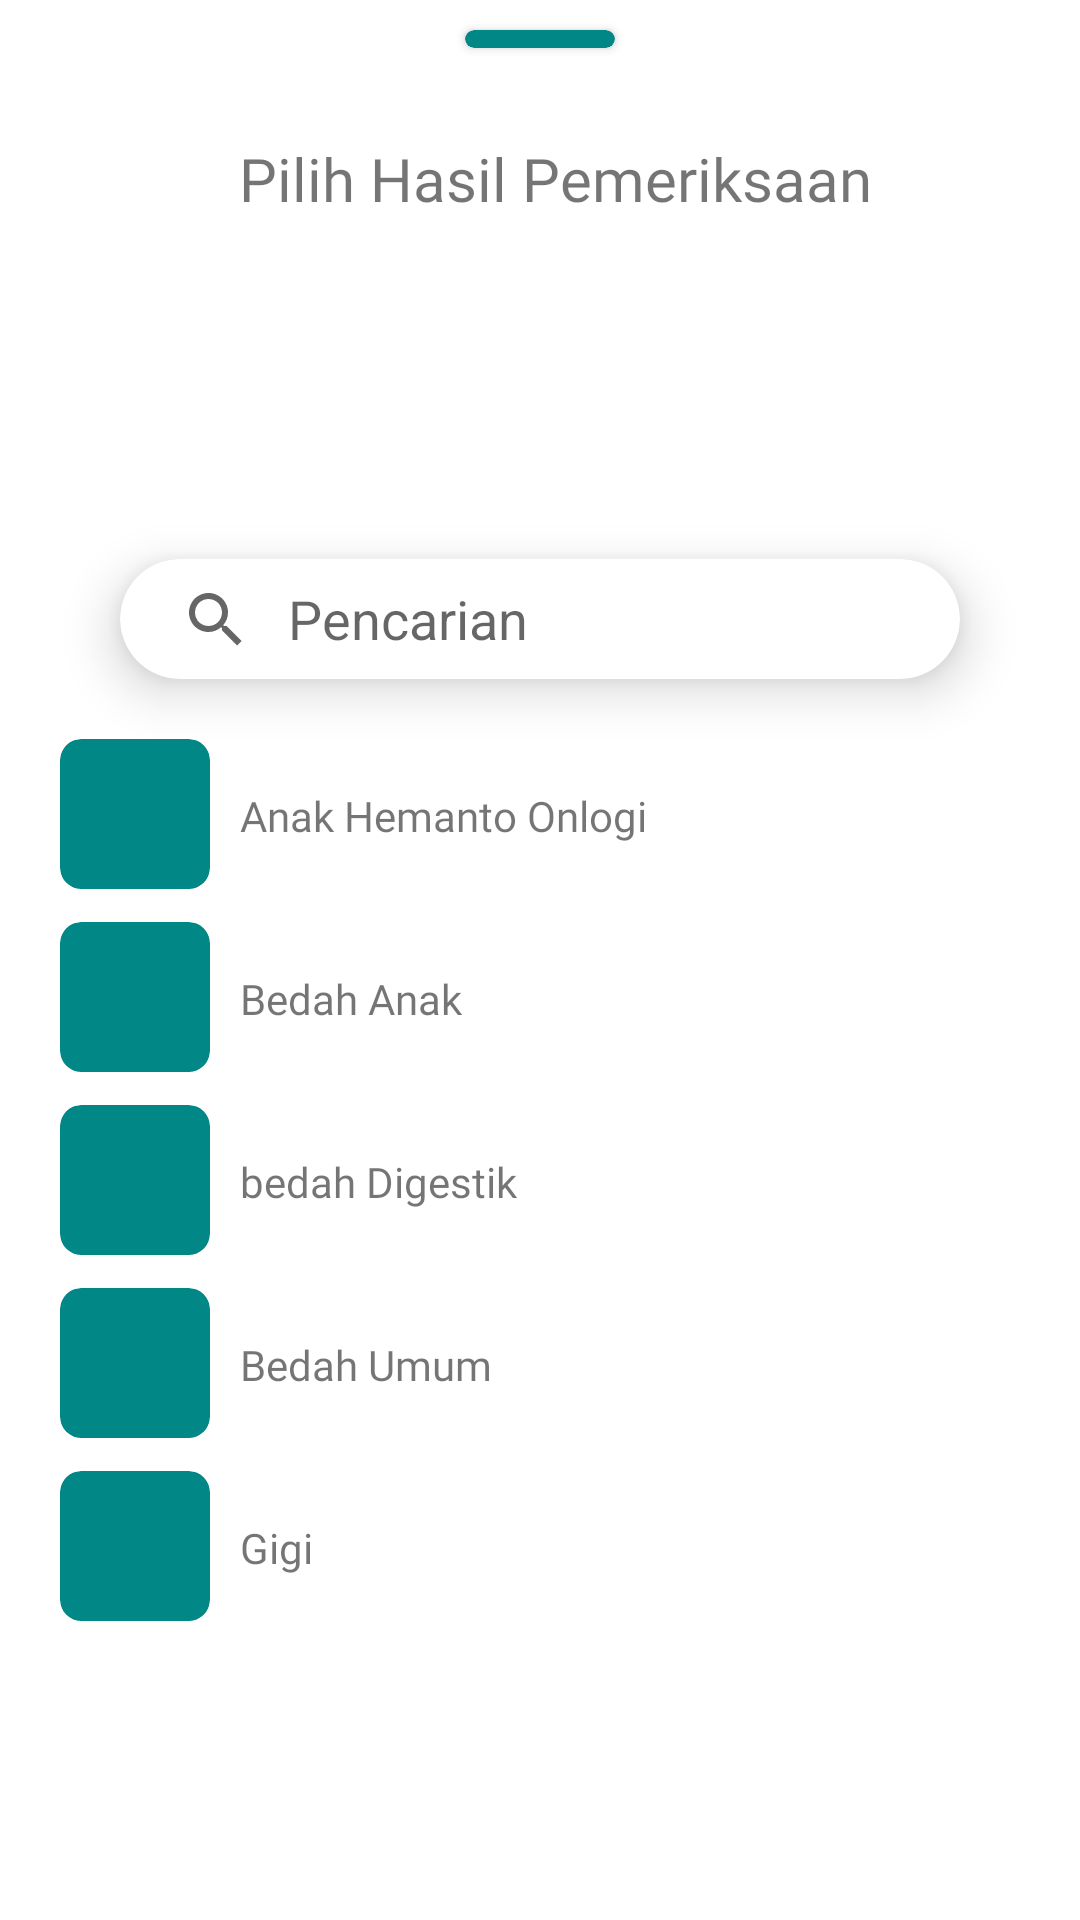

Produce the Android XML layout that renders to this screen, including the resource entries it uses.
<!-- AndroidManifest.xml: application theme Theme.Project_pa_pepen -->
<!-- res/layout/swipe_hasil_spesialisasi.xml -->
<?xml version="1.0" encoding="utf-8"?>
<LinearLayout xmlns:android="http://schemas.android.com/apk/res/android"
    xmlns:app="http://schemas.android.com/apk/res-auto"
    android:id="@+id/bottom_sheet"
    android:layout_width="match_parent"
    android:layout_height="wrap_content"
    android:orientation="vertical"
    app:behavior_hideable="false"
    app:circularflow_defaultRadius="10dp"
    app:behavior_peekHeight="45dp"
    app:layout_behavior="android.support.design.widget.BottomSheetBehavior">

    <LinearLayout
        android:layout_width="match_parent"
        android:layout_height="10dp"
        android:orientation="horizontal">

    </LinearLayout>

<androidx.cardview.widget.CardView
    android:layout_width="50dp"
    android:layout_height="6dp"
    app:cardBackgroundColor="@color/teal_700"
    android:layout_gravity="center"
    app:cardCornerRadius="20dp">

</androidx.cardview.widget.CardView>
    <LinearLayout
        android:layout_width="match_parent"
        android:layout_height="30dp"
        android:orientation="horizontal">

    </LinearLayout>
    <LinearLayout
        android:layout_width="match_parent"
        android:layout_height="wrap_content"
        android:orientation="horizontal">

        <TextView
            android:layout_width="match_parent"
            android:layout_height="wrap_content"
            android:fontFamily="@font/bariol_bold"
            android:layout_marginLeft="10dp"
            android:gravity="center"
            android:textSize="20dp"
            android:text="Pilih Hasil Pemeriksaan">

        </TextView>
    </LinearLayout>

    <LinearLayout
        android:layout_width="340dp"
        android:layout_height="match_parent"
        android:gravity="center"
        android:layout_gravity="center"
        android:background="@drawable/bg_white"
        android:orientation="vertical"
        android:paddingBottom="15dp">

        <LinearLayout
            android:layout_width="match_parent"
            android:layout_marginTop="10dp"
            android:layout_height="wrap_content"/>

        <androidx.cardview.widget.CardView
            android:layout_width="match_parent"
            android:layout_height="40dp"
            android:layout_marginLeft="30dp"
            android:layout_marginRight="30dp"
            android:layout_marginTop="20dp"
            app:cardElevation="10dp"
            app:cardCornerRadius="20dp">

            <androidx.appcompat.widget.SearchView
                android:layout_width="match_parent"
                android:layout_height="41dp"
                app:iconifiedByDefault="false"
                android:nestedScrollingEnabled="false"
                app:queryHint="Pencarian"/>

        </androidx.cardview.widget.CardView>

        <androidx.appcompat.widget.LinearLayoutCompat
            android:layout_width="match_parent"
            android:layout_height="51dp"
            android:layout_marginRight="10dp"
            android:layout_marginLeft="10dp"
            android:layout_marginTop="20dp"
            android:orientation="horizontal">

            <androidx.cardview.widget.CardView
                android:layout_width="50dp"
                app:cardElevation="0dp"
                app:cardBackgroundColor="@color/teal_700"
                app:cardCornerRadius="7dp"
                android:layout_height="50dp"/>

            <TextView
                android:layout_width="match_parent"
                android:layout_height="wrap_content"
                android:text="Anak Hemanto Onlogi"
                android:layout_gravity="center"
                android:layout_marginLeft="10dp"
                android:fontFamily="@font/bariol_bold"/>

        </androidx.appcompat.widget.LinearLayoutCompat>

        <androidx.appcompat.widget.LinearLayoutCompat
            android:layout_width="match_parent"
            android:layout_height="51dp"
            android:layout_marginTop="10dp"
            android:layout_marginRight="10dp"
            android:layout_marginLeft="10dp"
            android:orientation="horizontal">

            <androidx.cardview.widget.CardView
                android:layout_width="50dp"
                app:cardElevation="0dp"
                app:cardBackgroundColor="@color/teal_700"
                app:cardCornerRadius="7dp"
                android:layout_height="50dp"/>

            <TextView
                android:layout_width="match_parent"
                android:layout_height="wrap_content"
                android:text="Bedah Anak"
                android:layout_gravity="center"
                android:layout_marginLeft="10dp"
                android:fontFamily="@font/bariol_bold"/>

        </androidx.appcompat.widget.LinearLayoutCompat>

        <androidx.appcompat.widget.LinearLayoutCompat
            android:layout_width="match_parent"
            android:layout_height="51dp"
            android:layout_marginTop="10dp"
            android:layout_marginRight="10dp"
            android:layout_marginLeft="10dp"
            android:orientation="horizontal">

            <androidx.cardview.widget.CardView
                android:layout_width="50dp"
                app:cardElevation="0dp"
                app:cardBackgroundColor="@color/teal_700"
                app:cardCornerRadius="7dp"
                android:layout_height="50dp"/>

            <TextView
                android:layout_width="match_parent"
                android:layout_height="wrap_content"
                android:text="bedah Digestik"
                android:layout_gravity="center"
                android:layout_marginLeft="10dp"
                android:fontFamily="@font/bariol_bold"/>

        </androidx.appcompat.widget.LinearLayoutCompat>

        <androidx.appcompat.widget.LinearLayoutCompat
            android:layout_width="match_parent"
            android:layout_height="51dp"
            android:layout_marginTop="10dp"
            android:layout_marginRight="10dp"
            android:layout_marginLeft="10dp"
            android:orientation="horizontal">

            <androidx.cardview.widget.CardView
                android:layout_width="50dp"
                app:cardElevation="0dp"
                app:cardBackgroundColor="@color/teal_700"
                app:cardCornerRadius="7dp"
                android:layout_height="50dp"/>

            <TextView
                android:layout_width="match_parent"
                android:layout_height="wrap_content"
                android:text="Bedah Umum"
                android:layout_gravity="center"
                android:layout_marginLeft="10dp"
                android:fontFamily="@font/bariol_bold"/>

        </androidx.appcompat.widget.LinearLayoutCompat>

        <androidx.appcompat.widget.LinearLayoutCompat
            android:layout_width="match_parent"
            android:layout_height="51dp"
            android:layout_marginTop="10dp"
            android:layout_marginRight="10dp"
            android:layout_marginLeft="10dp"
            android:orientation="horizontal">

            <androidx.cardview.widget.CardView
                android:layout_width="50dp"
                app:cardElevation="0dp"
                app:cardBackgroundColor="@color/teal_700"
                app:cardCornerRadius="7dp"
                android:layout_height="50dp"/>

            <TextView
                android:layout_width="match_parent"
                android:layout_height="wrap_content"
                android:text="Gigi"
                android:layout_gravity="center"
                android:layout_marginLeft="10dp"
                android:fontFamily="@font/bariol_bold"/>

        </androidx.appcompat.widget.LinearLayoutCompat>

    </LinearLayout>

    <LinearLayout
        android:layout_width="match_parent"
        android:layout_height="37dp"
        android:orientation="vertical"
        android:padding="5dp" />

        </LinearLayout>
<!-- resources referenced by this layout -->
<resources>
  <color name="teal_700">#FF018786</color>
  <style name="Theme.Project_pa_pepen" parent="Theme.MaterialComponents.DayNight.NoActionBar">
          
          <item name="colorPrimary">@color/white</item>
          <item name="colorPrimaryVariant">@color/transparan</item>
          <item name="colorOnPrimary">@color/white</item>
          
          <item name="colorSecondary">@color/teal_200</item>
          <item name="colorSecondaryVariant">@color/teal_700</item>
          <item name="colorOnSecondary">@color/black</item>
          
          <item name="android:statusBarColor" tools:targetApi="l">?attr/colorPrimaryVariant</item>
          <item name="android:navigationBarColor" tools:targetApi="s">@android:color/transparent</item>
          <item name="android:windowTranslucentStatus">false</item>
          <item name="android:windowLightStatusBar">true</item>
          <item name="android:windowLightNavigationBar">true</item>
          
      </style>
  <color name="white">#FFFFFFFF</color>
  <color name="transparan">#0000</color>
  <color name="teal_200">#0EBE7F</color>
  <color name="black">#FF000000</color>
</resources>
